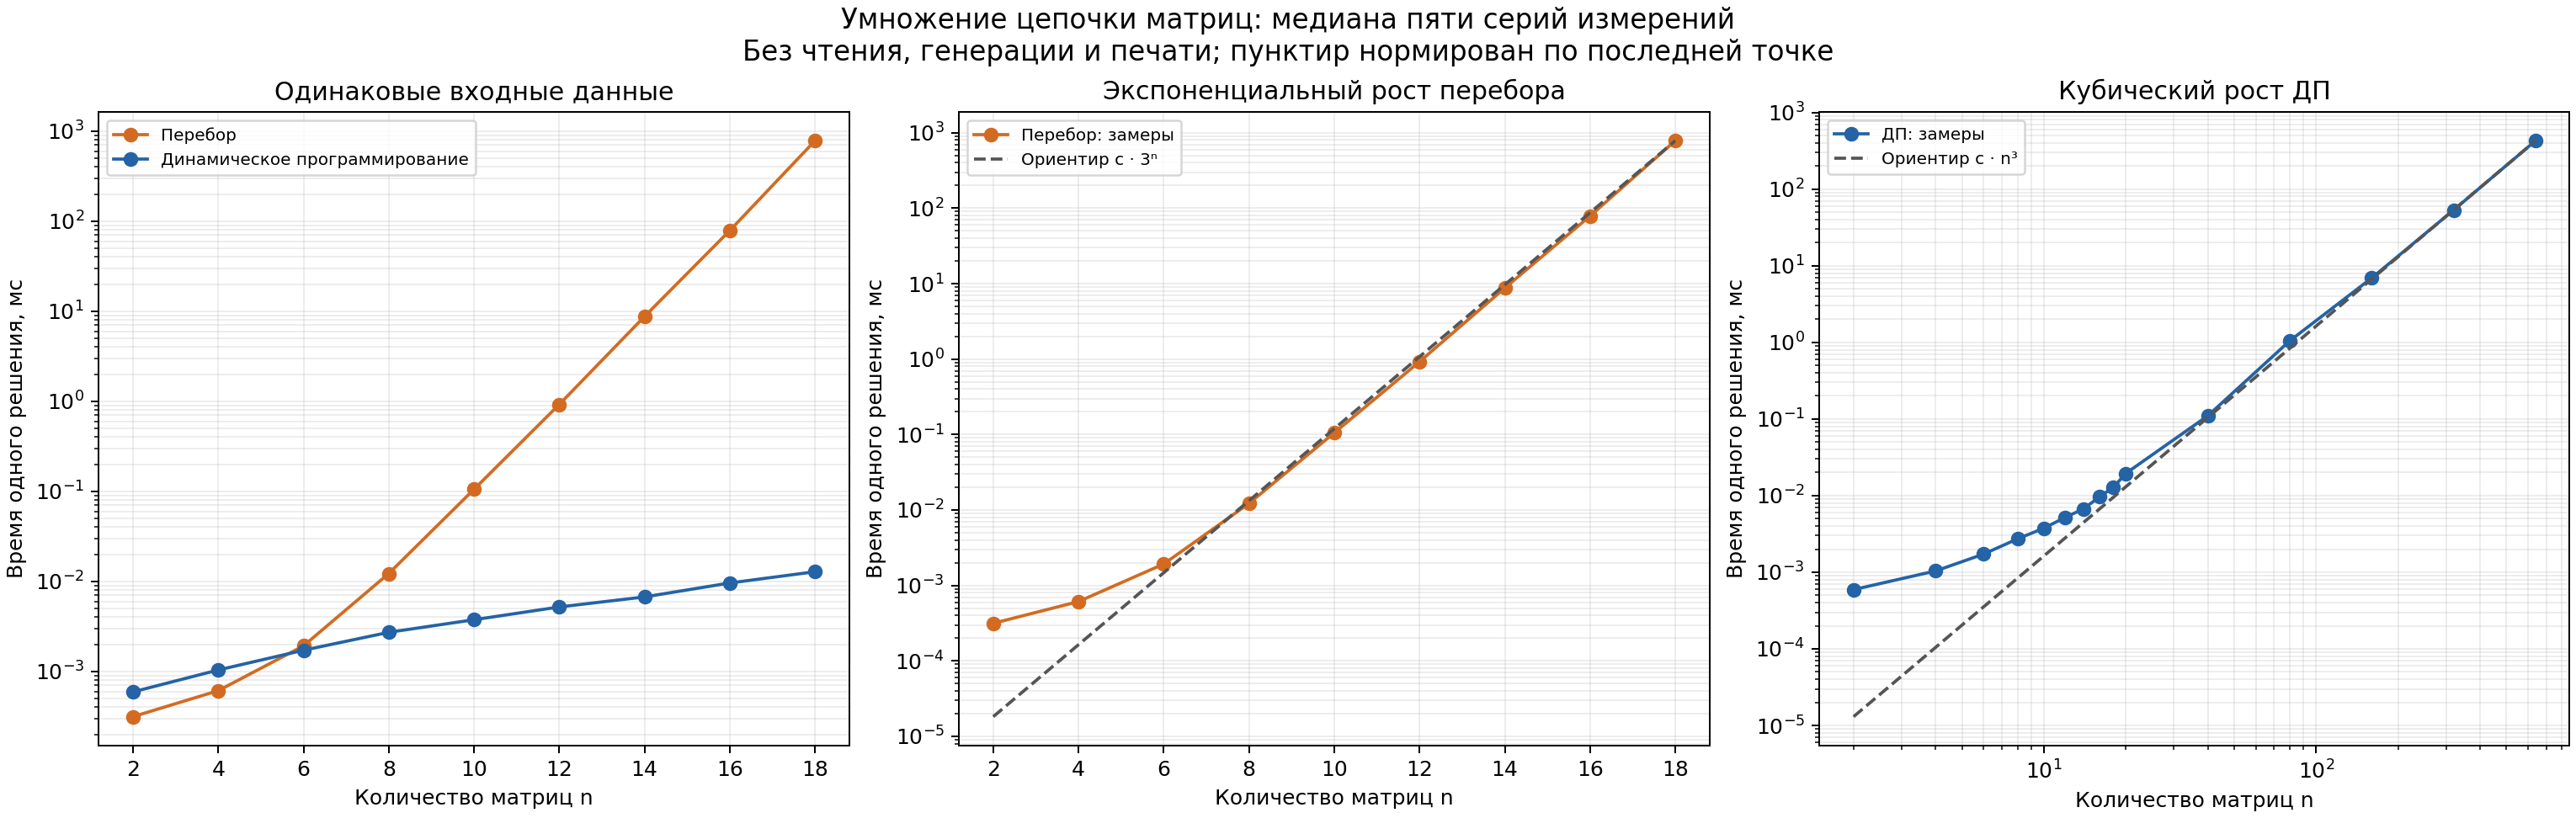

The table this chart was drawn from, first rows:
n, brute_ms, dp_ms, brute_runs, dp_runs
2, 0.0003147, 0.0005927, 65536, 65536
4, 0.0006114, 0.001038, 32768, 32768
6, 0.001924, 0.001719, 16384, 16384
8, 0.01223, 0.00272, 2048, 8192
10, 0.1054, 0.003753, 256, 8192
12, 0.9239, 0.005202, 32, 4096
14, 8.752, 0.006725, 4, 4096
16, 78.81, 0.009604, 1, 4096
18, 784.2, 0.01281, 1, 2048
20, , 0.01948, , 2048
40, , 0.1098, , 256
80, , 1.044, , 32
160, , 6.896, , 4
320, , 53.15, , 1
640, , 427, , 1
